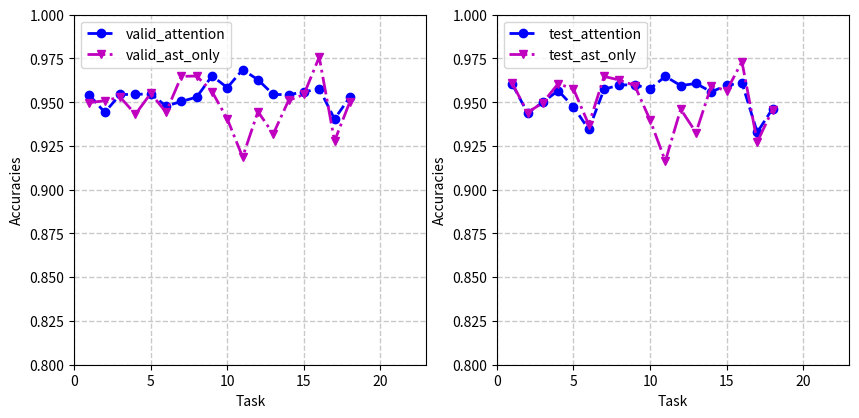

The script that saved this image:
import matplotlib.pyplot as plt

# 18个算法的分类精度画图

def avg(arr):
    res = 0
    for i in arr:
        res += i
    return res/(len(arr))


def show_avg(arr1, title1, arr2, title2, arr3, title3):
    print(title1+": "+str(avg(arr1)))
    print(title2+": "+str(avg(arr2)))
    print(title3+": "+str(avg(arr3)))

attention_valid_acc =\
    [0.95402, 0.94419, 0.95442, 0.95446, 0.95481, 0.94780, 0.95043, 0.95292, 0.96505, 0.95833,
     0.96862, 0.96285, 0.95442, 0.95434, 0.95581, 0.95780, 0.94043, 0.95292]
no_attention_valid_acc = \
    [0.95383, 0.93862, 0.95315, 0.95442, 0.94434, 0.93081, 0.92780, 0.94043, 0.95292, 0.95496, 0.96431,
     0.95895, 0.95315, 0.94001, 0.95501, 0.95976, 0.93000, 0.93987]
no_attention_ast_valid_acc = \
    [0.94984, 0.95081, 0.95292, 0.94315, 0.95502, 0.94434, 0.96480, 0.96495, 0.95608, 0.94043,
     0.91862, 0.94465, 0.93186, 0.95104, 0.95442, 0.97578, 0.92780, 0.95021]

attention_test_acc = \
    [0.96041, 0.94391, 0.94991, 0.95666, 0.94731, 0.93442, 0.95741, 0.95986, 0.95991, 0.95771,
     0.96476, 0.95951, 0.96071, 0.95591, 0.95966, 0.96101, 0.93281, 0.94631]
no_attention_test_acc = \
    [0.95886, 0.91647, 0.94026, 0.95016, 0.93731, 0.94421, 0.92741, 0.93986, 0.94991, 0.95611,
     0.96476, 0.95941, 0.96071, 0.95387, 0.95868, 0.96012, 0.93157, 0.94531]
no_attention_ast_test_acc = \
    [0.96086, 0.94407, 0.94977, 0.96056, 0.95756, 0.93717, 0.96476, 0.96266, 0.95951, 0.93987,
     0.91633, 0.94602, 0.93267, 0.95936, 0.95652, 0.97316, 0.92728, 0.94577]

x = [1, 2, 3, 4, 5, 6, 7, 8, 9, 10, 11, 12, 13, 14, 15, 16, 17, 18]
figure = plt.figure(figsize=(10, 10), dpi=80)

plt.subplot(221)
plt.plot(x, attention_valid_acc, "b--", label='valid_attention', linewidth=2, marker='o')
#plt.plot(x, no_attention_valid_acc, "r:", label='valid', linewidth=2, marker='^')
plt.plot(x, no_attention_ast_valid_acc, "m-.", label='valid_ast_only', linewidth=2, marker="v")

plt.xlabel("Task")
plt.ylabel("Accuracies")
plt.ylim(0.8, 1)
plt.xlim(0, 23)
plt.legend()
plt.grid(True, linestyle="--", color="#C9C9C9", linewidth="1")

plt.subplot(222)
plt.plot(x, attention_test_acc, "b--", label="test_attention", linewidth=2, marker='o')
#plt.plot(x, no_attention_test_acc, "r:", label="test", linewidth=2, marker='^')
plt.plot(x, no_attention_ast_test_acc, "m-.", label='test_ast_only', linewidth=2, marker="v")

plt.xlabel("Task")
plt.ylabel("Accuracies")
plt.ylim(0.8, 1)
plt.xlim(0, 23)
plt.legend()
plt.grid(True, linestyle="--", color="#C9C9C9", linewidth="1")

show_avg(attention_valid_acc, "attention_valid_acc", no_attention_ast_valid_acc, "no_attention_ast_valid_acc" ,
         no_attention_valid_acc, "no_attention_valid_acc")

show_avg(attention_test_acc, "attention_test_acc", no_attention_ast_test_acc, "no_attention_ast_test_acc" ,
         no_attention_test_acc, "no_attention_test_acc")

plt.show()
plt.savefig("acc")


